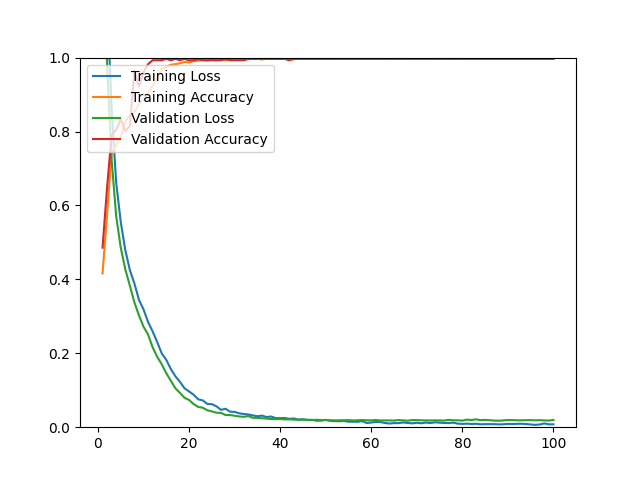

The file beside this chart, header and first rows:
epoch, loss, acc, val_loss, val_acc
1, 1.462, 0.4163, 1.311, 0.4858
2, 1.156, 0.5750, 0.9801, 0.6489
3, 0.8583, 0.7440, 0.7215, 0.7908
4, 0.6611, 0.7637, 0.5705, 0.8050
5, 0.5551, 0.7838, 0.4854, 0.8333
6, 0.4792, 0.8291, 0.4269, 0.8014
7, 0.4249, 0.8432, 0.3827, 0.8156
8, 0.3887, 0.8531, 0.3372, 0.9645
9, 0.3444, 0.8748, 0.3024, 0.9220
10, 0.3185, 0.8866, 0.2719, 0.9610
11, 0.2845, 0.9055, 0.2507, 0.9823
12, 0.2590, 0.9240, 0.2158, 0.9929
13, 0.2302, 0.9456, 0.1904, 0.9929
14, 0.1997, 0.9709, 0.1701, 0.9929
15, 0.1820, 0.9748, 0.1460, 0.9965
16, 0.1572, 0.9807, 0.1257, 0.9929
17, 0.1377, 0.9823, 0.1052, 0.9965
18, 0.1228, 0.9846, 0.0928, 0.9929
19, 0.1052, 0.9882, 0.0795, 0.9965
20, 0.0968, 0.9870, 0.0737, 0.9929
21, 0.0878, 0.9905, 0.0626, 0.9929
22, 0.0755, 0.9913, 0.0549, 0.9965
23, 0.0725, 0.9929, 0.0527, 0.9929
24, 0.0630, 0.9921, 0.0459, 0.9929
25, 0.0623, 0.9941, 0.0427, 0.9929
26, 0.0566, 0.9925, 0.0392, 0.9929
27, 0.0470, 0.9961, 0.0387, 0.9929
28, 0.0499, 0.9929, 0.0330, 0.9965
29, 0.0418, 0.9949, 0.0329, 0.9929
30, 0.0415, 0.9949, 0.0309, 0.9929
31, 0.0375, 0.9953, 0.0291, 0.9929
32, 0.0357, 0.9961, 0.0281, 0.9929
33, 0.0344, 0.9957, 0.0301, 0.9965
34, 0.0319, 0.9965, 0.0254, 0.9965
35, 0.0296, 0.9968, 0.0253, 0.9965
36, 0.0314, 0.9949, 0.0242, 0.9965
37, 0.0274, 0.9976, 0.0235, 0.9965
38, 0.0290, 0.9961, 0.0221, 0.9965
39, 0.0246, 0.9972, 0.0217, 0.9965
40, 0.0245, 0.9965, 0.0221, 0.9965
41, 0.0248, 0.9968, 0.0211, 0.9965
42, 0.0226, 0.9965, 0.0212, 0.9929
43, 0.0236, 0.9953, 0.0205, 0.9965
44, 0.0207, 0.9976, 0.0200, 0.9965
45, 0.0215, 0.9968, 0.0202, 0.9965
46, 0.0192, 0.9976, 0.0202, 0.9965
47, 0.0199, 0.9968, 0.0195, 0.9965
48, 0.0175, 0.9980, 0.0201, 0.9965
49, 0.0178, 0.9968, 0.0192, 0.9965
50, 0.0198, 0.9972, 0.0195, 0.9965
51, 0.0172, 0.9972, 0.0188, 0.9965
52, 0.0165, 0.9984, 0.0185, 0.9965
53, 0.0162, 0.9984, 0.0187, 0.9965
54, 0.0167, 0.9972, 0.0189, 0.9965
55, 0.0149, 0.9984, 0.0192, 0.9965
56, 0.0148, 0.9976, 0.0183, 0.9965
57, 0.0145, 0.9980, 0.0188, 0.9965
58, 0.0165, 0.9972, 0.0192, 0.9965
59, 0.0113, 0.9992, 0.0188, 0.9965
60, 0.0127, 0.9980, 0.0185, 0.9965
... 40 more rows
